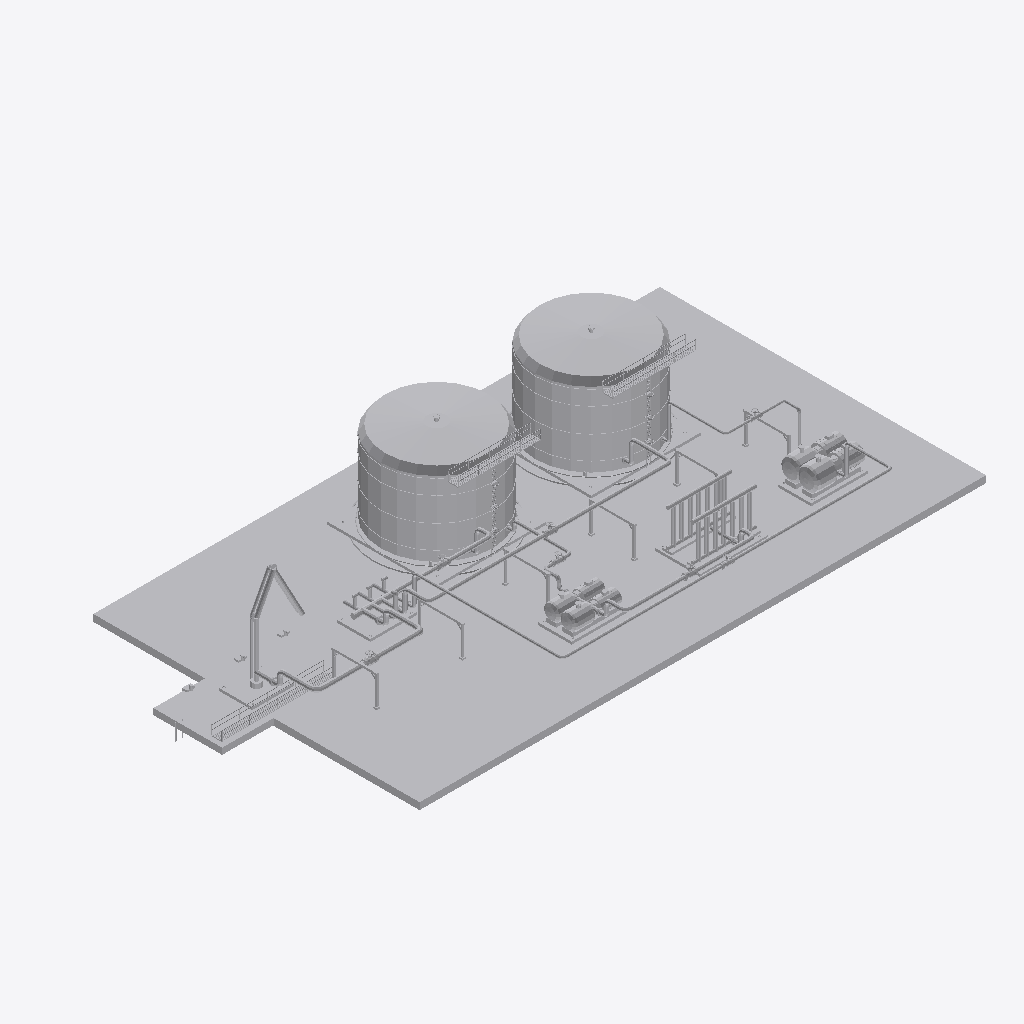
Isometric view of an IFC building model (IFC-SPF (STEP), schema IFC4, length unit metre), seen from the south-west, elements coloured by IFC class: 15 other elements (light grey).
Extent 72.5 m × 38.0 m × 13.1 m (x, y, z). Storeys (1): Nivel de proceso at 0.60 m. Elements (15): 7 IfcPipeSegment, 2 IfcTank, 1 IfcBuildingElementProxy, 1 IfcCompressor, 1 IfcHeatExchanger, 1 IfcPipeFitting, 1 IfcPump, 1 IfcUnitaryEquipment.

HEADER;
FILE_DESCRIPTION(('ViewDefinition [DesignTransferView]'),'2;1');
FILE_NAME('SIM-GNL-Ensayo-01.ifc','2026-01-01T00:00:00',('TrazIA-3D'),(''),'IfcOpenShell 0.8.5-1c5b825','IfcOpenShell 0.8.5-1c5b825','DRAFT');
FILE_SCHEMA(('IFC4'));
ENDSEC;
DATA;
#4=IFCPROJECT('1RI5p$lAzU6RcG7bZO6nN5',$,'SIM-GNL',$,$,'Terminal costera de almacenamiento',$,(#14),#9);
#16=IFCSITE('0EJrLam2bJ89rhZ$dfbESX',$,'Costa',$,$,$,$,$,$,$,$,$,$,$);
#17=IFCBUILDING('3qJGZ6$YXGUPDukhCDPqdB',$,'Complejo de proceso',$,$,$,$,$,$,$,$,$);
#18=IFCBUILDINGSTOREY('1G_gBRU$5GNw4JCklS4xLM',$,'Nivel de proceso',$,$,$,$,$,$,0.6);
#499=IFCBUILDINGELEMENTPROXY('0dfGr7tgnPpRE38ro$o5sW',$,'ST-00','Infraestructura, accesos y rack',$,#3,#513,'ST-00',$);
#126=IFCTANK('3QtAU0YMbVRv484PGqI6p1',$,'T-330','Tanque criogénico A',$,#3,#143,'T-330',$);
#157=IFCTANK('29HFyFfi5Gm8Hm6eIXXskw',$,'T-340','Tanque criogénico B',$,#3,#174,'T-340',$);
#219=IFCHEATEXCHANGER('2f4jos_EfGMRAJ08uj0xvi',$,'E-360','Banco de vaporización',$,#3,#230,'E-360',$);
#244=IFCCOMPRESSOR('3AzPDeqaHJsgOGcHhpXjl4',$,'K-370','Compresor de gas de evaporación',$,#3,#261,'K-370',$);
#188=IFCPUMP('0ZDMYFMwrSAhuY9q7cEgj9',$,'P-350','Bombas de trasiego',$,#3,#205,'P-350',$);
#70=IFCUNITARYEQUIPMENT('2J1BwyCWPSyQ4DFKmukwV3',$,'LA-310','Brazo marino de descarga',$,#3,#84,'LA-310',$);
#467=IFCPIPESEGMENT('2WmiX6KhPRk9YA6Me3Rd9o',$,'BOG-27','Gas · K-370 → M-320',$,#3,#484,'BOG-27',$);
#339=IFCPIPESEGMENT('0xOoyH6_fSUu4GQgM14_4L',$,'LNG-23','GNL · M-320 → T-340',$,#3,#356,'LNG-23',$);
#98=IFCPIPEFITTING('1B28jqIEfJs9Rkmt6qBorp',$,'M-320','Colector criogénico',$,#3,#112,'M-320',$);
#275=IFCPIPESEGMENT('1dzKvnSqvGhhnEa7R0fIsd',$,'LNG-21','GNL · LA-310 → M-320',$,#3,#292,'LNG-21',$);
#403=IFCPIPESEGMENT('1H_PXGoEvUbQKVHqeah9v5',$,'LNG-25','GNL · P-350 → E-360',$,#3,#420,'LNG-25',$);
#307=IFCPIPESEGMENT('3KWrCYCOnKQhdhBFbsV$40',$,'LNG-22','GNL · M-320 → T-330',$,#3,#324,'LNG-22',$);
#435=IFCPIPESEGMENT('3_QSp5JELGbBERu0yfb8Ce',$,'BOG-26','Gas · T-340 → K-370',$,#3,#452,'BOG-26',$);
#371=IFCPIPESEGMENT('0E72tdDrrTdRuO7Gce$525',$,'LNG-24','GNL · T-330 → P-350',$,#3,#388,'LNG-24',$);
ENDSEC;
